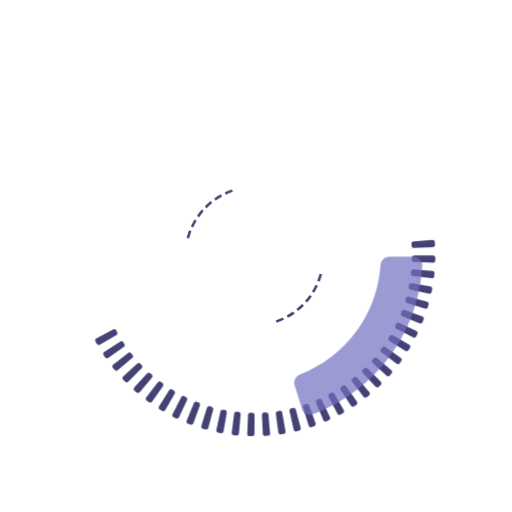
t = 0.00 s
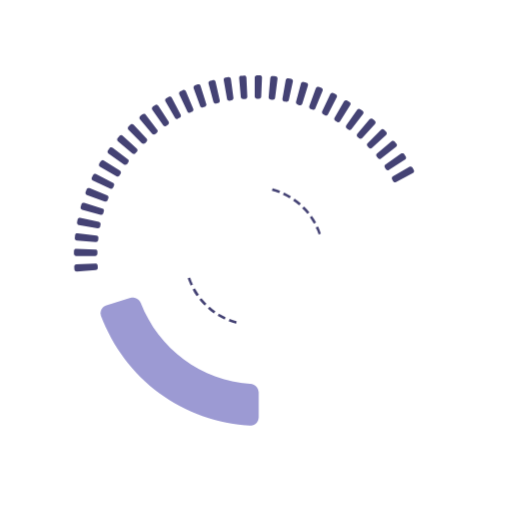
t = 1.50 s
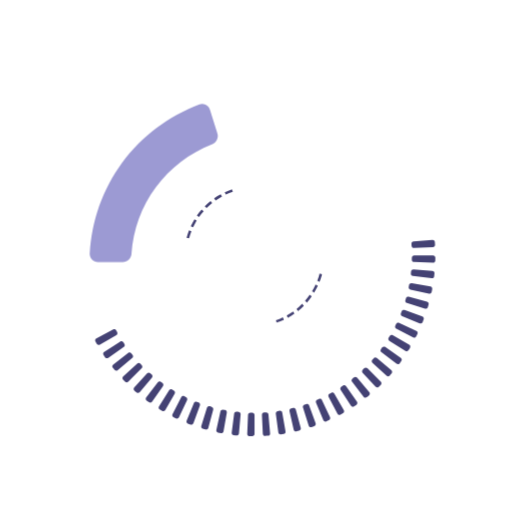
t = 3.00 s
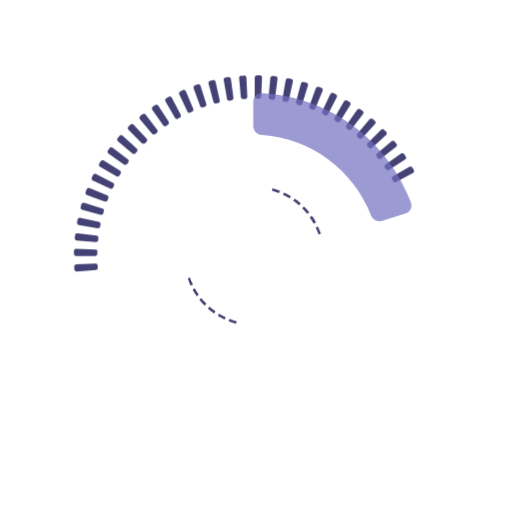
t = 4.50 s

The animated SVG that drew these frames (rendered in a browser with its animation timeline set to each time). Animation: 5 CSS @keyframes rules; one cycle of 6.00 s, repeats indefinitely.

<svg id="ecGYCb2UTkl1" xmlns="http://www.w3.org/2000/svg" xmlns:xlink="http://www.w3.org/1999/xlink" viewBox="0 0 906 906" shape-rendering="geometricPrecision" text-rendering="geometricPrecision"><style><![CDATA[#ecGYCb2UTkl2_tr {animation: ecGYCb2UTkl2_tr__tr 6000ms linear infinite normal forwards}@keyframes ecGYCb2UTkl2_tr__tr { 0% {transform: translate(450.546997px,452.710434px) rotate(0deg)} 100% {transform: translate(450.546997px,452.710434px) rotate(360deg)}} #ecGYCb2UTkl6_tr {animation: ecGYCb2UTkl6_tr__tr 6000ms linear infinite normal forwards}@keyframes ecGYCb2UTkl6_tr__tr { 0% {transform: translate(450.047013px,453.050995px) rotate(0deg)} 100% {transform: translate(450.047013px,453.050995px) rotate(720deg)}} #ecGYCb2UTkl57_tr {animation: ecGYCb2UTkl57_tr__tr 6000ms linear infinite normal forwards}@keyframes ecGYCb2UTkl57_tr__tr { 0% {transform: translate(450.046997px,453.050507px) rotate(0deg)} 100% {transform: translate(450.046997px,453.050507px) rotate(-1080deg)}} #ecGYCb2UTkl109_tr {animation: ecGYCb2UTkl109_tr__tr 6000ms linear infinite normal forwards}@keyframes ecGYCb2UTkl109_tr__tr { 0% {transform: translate(450.547px,452.551px) rotate(0deg)} 100% {transform: translate(450.547px,452.551px) rotate(-720deg)}} #ecGYCb2UTkl238_tr {animation: ecGYCb2UTkl238_tr__tr 6000ms linear infinite normal forwards}@keyframes ecGYCb2UTkl238_tr__tr { 0% {transform: translate(453px,459.003699px) rotate(0deg)} 100% {transform: translate(453px,459.003699px) rotate(360deg)}}]]></style><g id="ecGYCb2UTkl2_tr" transform="translate(450.546997,452.710434) rotate(0)"><g transform="translate(-450.546997,-452.710434)"><circle r="195" transform="translate(450.547 452.803)" fill="none" stroke="#fff" stroke-width="10"/><path d="M381.55,260.393c-2.226-2.124-1.304-5.861,1.659-6.691c47.124-13.193,78.108-13.877,130.365.012c3.035.807,3.967,4.648,1.647,6.766l-16.097,14.697c-.985.9-2.366,1.245-3.664.933-35.197-8.465-56.489-8.648-94.796.024-1.313.297-2.704-.076-3.678-1.006L381.55,260.393Z" fill="#fff"/><path d="M515.544,645.028c2.225,2.124,1.304,5.861-1.659,6.69-47.125,13.194-78.108,13.878-130.365-.011-3.035-.807-3.967-4.649-1.648-6.766l16.097-14.697c.986-.901,2.367-1.245,3.665-.933c35.197,8.464,56.489,8.648,94.796-.024c1.313-.297,2.703.076,3.677,1.006l15.437,14.735Z" fill="#fff"/></g></g><g id="ecGYCb2UTkl6_tr" transform="translate(450.047013,453.050995) rotate(0)"><g transform="translate(-450.047013,-453.050995)"><g transform="translate(.000001 0)"><g mask="url(#ecGYCb2UTkl10)"><path d="M687.645,453.148c0,8.816-.491,17.625-1.471,26.386l-8.662-.968c.943-8.44,1.416-16.925,1.416-25.418h8.717Z" fill="none" stroke="#fff" stroke-width="20"/><mask id="ecGYCb2UTkl10" mask-type="luminance"><path d="M687.645,453.148c0,8.816-.491,17.625-1.471,26.386l-8.662-.968c.943-8.44,1.416-16.925,1.416-25.418h8.717Z" fill="#fff"/></mask></g><g mask="url(#ecGYCb2UTkl14)"><path d="M684.037,411.907c1.531,8.682,2.577,17.442,3.134,26.24l-8.699.55c-.537-8.475-1.545-16.913-3.019-25.276l8.584-1.514Z" fill="none" stroke="#fff" stroke-width="20"/><mask id="ecGYCb2UTkl14" mask-type="luminance"><path d="M684.037,411.907c1.531,8.682,2.577,17.442,3.134,26.24l-8.699.55c-.537-8.475-1.545-16.913-3.019-25.276l8.584-1.514Z" fill="#fff"/></mask></g><g mask="url(#ecGYCb2UTkl18)"><path d="M673.322,371.919c3.015,8.284,5.567,16.729,7.643,25.297l-8.472,2.052c-2-8.253-4.457-16.388-7.362-24.368l8.191-2.981Z" fill="none" stroke="#fff" stroke-width="20"/><mask id="ecGYCb2UTkl18" mask-type="luminance"><path d="M673.322,371.919c3.015,8.284,5.567,16.729,7.643,25.297l-8.472,2.052c-2-8.253-4.457-16.388-7.362-24.368l8.191-2.981Z" fill="#fff"/></mask></g><g mask="url(#ecGYCb2UTkl22)"><path d="M655.827,334.398c4.408,7.635,8.387,15.509,11.919,23.586l-7.986,3.493c-3.403-7.781-7.236-15.366-11.482-22.72l7.549-4.359Z" fill="none" stroke="#fff" stroke-width="20"/><mask id="ecGYCb2UTkl22" mask-type="luminance"><path d="M655.827,334.398c4.408,7.635,8.387,15.509,11.919,23.586l-7.986,3.493c-3.403-7.781-7.236-15.366-11.482-22.72l7.549-4.359Z" fill="#fff"/></mask></g><g mask="url(#ecGYCb2UTkl26)"><path d="M632.08,300.486c5.667,6.754,10.953,13.817,15.834,21.158l-7.258,4.826c-4.702-7.071-9.795-13.875-15.253-20.381l6.677-5.603Z" fill="none" stroke="#fff" stroke-width="20"/><mask id="ecGYCb2UTkl26" mask-type="luminance"><path d="M632.08,300.486c5.667,6.754,10.953,13.817,15.834,21.158l-7.258,4.826c-4.702-7.071-9.795-13.875-15.253-20.381l6.677-5.603Z" fill="#fff"/></mask></g><g mask="url(#ecGYCb2UTkl30)"><path d="M602.807,271.213c6.753,5.666,13.185,11.705,19.267,18.086l-6.31,6.014c-5.859-6.148-12.055-11.964-18.56-17.423l5.603-6.677Z" fill="none" stroke="#fff" stroke-width="20"/><mask id="ecGYCb2UTkl30" mask-type="luminance"><path d="M602.807,271.213c6.753,5.666,13.185,11.705,19.267,18.086l-6.31,6.014c-5.859-6.148-12.055-11.964-18.56-17.423l5.603-6.677Z" fill="#fff"/></mask></g></g><g><g mask="url(#ecGYCb2UTkl35)"><path d="M212.449,452.953c0-8.816.491-17.624,1.47-26.385l8.663.968c-.943,8.44-1.416,16.925-1.416,25.417h-8.717Z" fill="none" stroke="#fff" stroke-width="20"/><mask id="ecGYCb2UTkl35" mask-type="luminance"><path d="M212.449,452.953c0-8.816.491-17.624,1.47-26.385l8.663.968c-.943,8.44-1.416,16.925-1.416,25.417h-8.717Z" fill="#fff"/></mask></g><g mask="url(#ecGYCb2UTkl39)"><path d="M216.057,494.195c-1.531-8.682-2.577-17.442-3.134-26.24l8.699-.551c.537,8.475,1.544,16.914,3.019,25.277l-8.584,1.514Z" fill="none" stroke="#fff" stroke-width="20"/><mask id="ecGYCb2UTkl39" mask-type="luminance"><path d="M216.057,494.195c-1.531-8.682-2.577-17.442-3.134-26.24l8.699-.551c.537,8.475,1.544,16.914,3.019,25.277l-8.584,1.514Z" fill="#fff"/></mask></g><g mask="url(#ecGYCb2UTkl43)"><path d="M226.772,534.183c-3.015-8.284-5.567-16.729-7.643-25.297l8.471-2.053c2,8.253,4.458,16.389,7.363,24.369l-8.191,2.981Z" fill="none" stroke="#fff" stroke-width="20"/><mask id="ecGYCb2UTkl43" mask-type="luminance"><path d="M226.772,534.183c-3.015-8.284-5.567-16.729-7.643-25.297l8.471-2.053c2,8.253,4.458,16.389,7.363,24.369l-8.191,2.981Z" fill="#fff"/></mask></g><g mask="url(#ecGYCb2UTkl47)"><path d="M244.267,571.703c-4.408-7.634-8.387-15.508-11.92-23.585l7.987-3.493c3.402,7.781,7.236,15.366,11.482,22.72l-7.549,4.358Z" fill="none" stroke="#fff" stroke-width="20"/><mask id="ecGYCb2UTkl47" mask-type="luminance"><path d="M244.267,571.703c-4.408-7.634-8.387-15.508-11.92-23.585l7.987-3.493c3.402,7.781,7.236,15.366,11.482,22.72l-7.549,4.358Z" fill="#fff"/></mask></g><g mask="url(#ecGYCb2UTkl51)"><path d="M268.014,605.615c-5.667-6.753-10.953-13.816-15.834-21.157l7.258-4.827c4.702,7.072,9.794,13.876,15.253,20.381l-6.677,5.603Z" fill="none" stroke="#fff" stroke-width="20"/><mask id="ecGYCb2UTkl51" mask-type="luminance"><path d="M268.014,605.615c-5.667-6.753-10.953-13.816-15.834-21.157l7.258-4.827c4.702,7.072,9.794,13.876,15.253,20.381l-6.677,5.603Z" fill="#fff"/></mask></g><g mask="url(#ecGYCb2UTkl55)"><path d="M297.287,634.889c-6.753-5.667-13.185-11.705-19.267-18.087l6.31-6.013c5.858,6.147,12.055,11.964,18.56,17.422l-5.603,6.678Z" fill="none" stroke="#fff" stroke-width="20"/><mask id="ecGYCb2UTkl55" mask-type="luminance"><path d="M297.287,634.889c-6.753-5.667-13.185-11.705-19.267-18.087l6.31-6.013c5.858,6.147,12.055,11.964,18.56,17.422l-5.603,6.678Z" fill="#fff"/></mask></g></g></g></g><g id="ecGYCb2UTkl57_tr" transform="translate(450.046997,453.050507) rotate(0)"><g transform="translate(-450.046997,-453.050506)"><g transform="translate(0 0.000001)"><g mask="url(#ecGYCb2UTkl61)"><path d="M502.388,565.787c-4.179,1.95-8.465,3.664-12.835,5.137l-1.456-4.321c4.21-1.419,8.338-3.071,12.364-4.949l1.927,4.133Z" fill="none" stroke="#444274" stroke-width="20"/><mask id="ecGYCb2UTkl61" mask-type="luminance"><path d="M502.388,565.787c-4.179,1.95-8.465,3.664-12.835,5.137l-1.456-4.321c4.21-1.419,8.338-3.071,12.364-4.949l1.927,4.133Z" fill="#fff"/></mask></g><g mask="url(#ecGYCb2UTkl65)"><path d="M521.145,554.958c-3.778,2.646-7.7,5.079-11.749,7.288l-2.184-4.003c3.9-2.128,7.678-4.472,11.317-7.02l2.616,3.735Z" fill="none" stroke="#444274" stroke-width="20"/><mask id="ecGYCb2UTkl65" mask-type="luminance"><path d="M521.145,554.958c-3.778,2.646-7.7,5.079-11.749,7.288l-2.184-4.003c3.9-2.128,7.678-4.472,11.317-7.02l2.616,3.735Z" fill="#fff"/></mask></g><g mask="url(#ecGYCb2UTkl69)"><path d="M537.738,541.036c-3.262,3.261-6.702,6.338-10.305,9.217l-2.846-3.563c3.471-2.773,6.785-5.737,9.926-8.878l3.225,3.224Z" fill="none" stroke="#444274" stroke-width="20"/><mask id="ecGYCb2UTkl69" mask-type="luminance"><path d="M537.738,541.036c-3.262,3.261-6.702,6.338-10.305,9.217l-2.846-3.563c3.471-2.773,6.785-5.737,9.926-8.878l3.225,3.224Z" fill="#fff"/></mask></g><g mask="url(#ecGYCb2UTkl73)"><path d="M551.657,524.445c-2.646,3.778-5.499,7.406-8.548,10.867l-3.422-3.015c2.937-3.334,5.686-6.828,8.234-10.467l3.736,2.615Z" fill="none" stroke="#444274" stroke-width="20"/><mask id="ecGYCb2UTkl73" mask-type="luminance"><path d="M551.657,524.445c-2.646,3.778-5.499,7.406-8.548,10.867l-3.422-3.015c2.937-3.334,5.686-6.828,8.234-10.467l3.736,2.615Z" fill="#fff"/></mask></g><g mask="url(#ecGYCb2UTkl77)"><path d="M562.486,505.689c-1.949,4.179-4.13,8.248-6.531,12.185l-3.893-2.374c2.313-3.793,4.413-7.712,6.291-11.739l4.133,1.928Z" fill="none" stroke="#444274" stroke-width="20"/><mask id="ecGYCb2UTkl77" mask-type="luminance"><path d="M562.486,505.689c-1.949,4.179-4.13,8.248-6.531,12.185l-3.893-2.374c2.313-3.793,4.413-7.712,6.291-11.739l4.133,1.928Z" fill="#fff"/></mask></g><g mask="url(#ecGYCb2UTkl81)"><path d="M569.896,485.336c-1.194,4.455-2.635,8.84-4.316,13.135l-4.247-1.663c1.62-4.137,3.008-8.361,4.158-12.652l4.405,1.18Z" fill="none" stroke="#444274" stroke-width="20"/><mask id="ecGYCb2UTkl81" mask-type="luminance"><path d="M569.896,485.336c-1.194,4.455-2.635,8.84-4.316,13.135l-4.247-1.663c1.62-4.137,3.008-8.361,4.158-12.652l4.405,1.18Z" fill="#fff"/></mask></g></g><g transform="translate(.000001 0)"><g mask="url(#ecGYCb2UTkl86)"><path d="M397.705,340.314c4.18-1.949,8.465-3.664,12.836-5.137l1.456,4.322c-4.21,1.419-8.338,3.071-12.364,4.948l-1.928-4.133Z" fill="none" stroke="#444274" stroke-width="20"/><mask id="ecGYCb2UTkl86" mask-type="luminance"><path d="M397.705,340.314c4.18-1.949,8.465-3.664,12.836-5.137l1.456,4.322c-4.21,1.419-8.338,3.071-12.364,4.948l-1.928-4.133Z" fill="#fff"/></mask></g><g mask="url(#ecGYCb2UTkl90)"><path d="M378.949,351.143c3.778-2.645,7.7-5.078,11.748-7.287l2.185,4.003c-3.9,2.128-7.678,4.471-11.318,7.02l-2.615-3.736Z" fill="none" stroke="#444274" stroke-width="20"/><mask id="ecGYCb2UTkl90" mask-type="luminance"><path d="M378.949,351.143c3.778-2.645,7.7-5.078,11.748-7.287l2.185,4.003c-3.9,2.128-7.678,4.471-11.318,7.02l-2.615-3.736Z" fill="#fff"/></mask></g><g mask="url(#ecGYCb2UTkl94)"><path d="M362.356,365.065c3.261-3.261,6.702-6.338,10.305-9.217l2.846,3.563c-3.471,2.773-6.785,5.737-9.926,8.879l-3.225-3.225Z" fill="none" stroke="#444274" stroke-width="20"/><mask id="ecGYCb2UTkl94" mask-type="luminance"><path d="M362.356,365.065c3.261-3.261,6.702-6.338,10.305-9.217l2.846,3.563c-3.471,2.773-6.785,5.737-9.926,8.879l-3.225-3.225Z" fill="#fff"/></mask></g><g mask="url(#ecGYCb2UTkl98)"><path d="M348.437,381.656c2.645-3.778,5.499-7.405,8.548-10.866l3.421,3.014c-2.936,3.334-5.685,6.829-8.234,10.468l-3.735-2.616Z" fill="none" stroke="#444274" stroke-width="20"/><mask id="ecGYCb2UTkl98" mask-type="luminance"><path d="M348.437,381.656c2.645-3.778,5.499-7.405,8.548-10.866l3.421,3.014c-2.936,3.334-5.685,6.829-8.234,10.468l-3.735-2.616Z" fill="#fff"/></mask></g><g mask="url(#ecGYCb2UTkl102)"><path d="M337.608,400.413c1.949-4.18,4.129-8.248,6.531-12.185l3.893,2.374c-2.313,3.793-4.414,7.712-6.291,11.738l-4.133-1.927Z" fill="none" stroke="#444274" stroke-width="20"/><mask id="ecGYCb2UTkl102" mask-type="luminance"><path d="M337.608,400.413c1.949-4.18,4.129-8.248,6.531-12.185l3.893,2.374c-2.313,3.793-4.414,7.712-6.291,11.738l-4.133-1.927Z" fill="#fff"/></mask></g><g mask="url(#ecGYCb2UTkl106)"><path d="M330.198,420.765c1.194-4.455,2.635-8.839,4.316-13.134l4.246,1.662c-1.619,4.137-3.007,8.361-4.157,12.653l-4.405-1.181Z" fill="none" stroke="#444274" stroke-width="20"/><mask id="ecGYCb2UTkl106" mask-type="luminance"><path d="M330.198,420.765c1.194-4.455,2.635-8.839,4.316-13.134l4.246,1.662c-1.619,4.137-3.007,8.361-4.157,12.653l-4.405-1.181Z" fill="#fff"/></mask></g></g></g></g><circle r="268" transform="translate(450.547 452.551)" fill="none" stroke="#fff" stroke-width="4"/><g id="ecGYCb2UTkl109_tr" transform="translate(450.547,452.551) rotate(0)"><g transform="translate(-452.725579,-453.130727)"><g mask="url(#ecGYCb2UTkl112)"><path d="M768.551,452.55c2.209,0,4.002,1.791,3.975,4-.021,1.69-.056,3.38-.104,5.069-.062,2.209-1.927,3.925-4.135,3.835l-33.553-1.372c-2.207-.09-3.921-1.952-3.862-4.161.03-1.123.052-2.247.069-3.371.031-2.209,1.819-4,4.028-4h33.582Z" fill="none" stroke="#444274" stroke-width="40"/><mask id="ecGYCb2UTkl112" mask-type="luminance"><path d="M768.551,452.55c2.209,0,4.002,1.791,3.975,4-.021,1.69-.056,3.38-.104,5.069-.062,2.209-1.927,3.925-4.135,3.835l-33.553-1.372c-2.207-.09-3.921-1.952-3.862-4.161.03-1.123.052-2.247.069-3.371.031-2.209,1.819-4,4.028-4h33.582Z" fill="#fff"/></mask></g><g mask="url(#ecGYCb2UTkl116)"><path d="M767.349,425.009c2.2-.193,4.143,1.435,4.308,3.638.126,1.686.239,3.372.339,5.059.13,2.205-1.579,4.078-3.785,4.18l-33.546,1.558c-2.206.103-4.075-1.603-4.21-3.808-.068-1.122-.143-2.243-.225-3.364-.161-2.204,1.464-4.144,3.665-4.336l33.454-2.927Z" fill="none" stroke="#444274" stroke-width="40"/><mask id="ecGYCb2UTkl116" mask-type="luminance"><path d="M767.349,425.009c2.2-.193,4.143,1.435,4.308,3.638.126,1.686.239,3.372.339,5.059.13,2.205-1.579,4.078-3.785,4.18l-33.546,1.558c-2.206.103-4.075-1.603-4.21-3.808-.068-1.122-.143-2.243-.225-3.364-.161-2.204,1.464-4.144,3.665-4.336l33.454-2.927Z" transform="translate(0 0.000001)" fill="#fff"/></mask></g><g mask="url(#ecGYCb2UTkl120)"><path d="M763.751,507.422c2.175.384,3.631,2.459,3.22,4.629-.314,1.661-.642,3.319-.982,4.975-.446,2.163-2.58,3.53-4.738,3.057l-32.806-7.176c-2.158-.473-3.522-2.604-3.081-4.769.225-1.101.442-2.204.653-3.308.415-2.17,2.487-3.623,4.663-3.239l33.071,5.831Z" fill="none" stroke="#444274" stroke-width="40"/><mask id="ecGYCb2UTkl120" mask-type="luminance"><path d="M763.751,507.422c2.175.384,3.631,2.459,3.22,4.629-.314,1.661-.642,3.319-.982,4.975-.446,2.163-2.58,3.53-4.738,3.057l-32.806-7.176c-2.158-.473-3.522-2.604-3.081-4.769.225-1.101.442-2.204.653-3.308.415-2.17,2.487-3.623,4.663-3.239l33.071,5.831Z" transform="translate(.000001 0.000001)" fill="#fff"/></mask></g><g mask="url(#ecGYCb2UTkl124)"><path d="M767.346,480.091c2.201.192,3.832,2.133,3.611,4.331-.168,1.682-.349,3.362-.544,5.041-.255,2.194-2.263,3.741-4.454,3.459l-33.306-4.29c-2.191-.283-3.736-2.287-3.485-4.482.128-1.117.249-2.234.363-3.352.224-2.198,2.161-3.827,4.362-3.634l33.453,2.927Z" fill="none" stroke="#444274" stroke-width="40"/><mask id="ecGYCb2UTkl124" mask-type="luminance"><path d="M767.346,480.091c2.201.192,3.832,2.133,3.611,4.331-.168,1.682-.349,3.362-.544,5.041-.255,2.194-2.263,3.741-4.454,3.459l-33.306-4.29c-2.191-.283-3.736-2.287-3.485-4.482.128-1.117.249-2.234.363-3.352.224-2.198,2.161-3.827,4.362-3.634l33.453,2.927Z" transform="translate(.000001 0)" fill="#fff"/></mask></g><g mask="url(#ecGYCb2UTkl128)"><path d="M749.495,560.628c2.076.756,3.149,3.052,2.367,5.119-.598,1.58-1.208,3.156-1.831,4.728-.814,2.053-3.154,3.028-5.197,2.188l-31.061-12.764c-2.043-.84-3.016-3.176-2.206-5.231.413-1.046.818-2.094,1.218-3.144.785-2.065,3.078-3.137,5.154-2.381l31.556,11.485Z" fill="none" stroke="#444274" stroke-width="40"/><mask id="ecGYCb2UTkl128" mask-type="luminance"><path d="M749.495,560.628c2.076.756,3.149,3.052,2.367,5.119-.598,1.58-1.208,3.156-1.831,4.728-.814,2.053-3.154,3.028-5.197,2.188l-31.061-12.764c-2.043-.84-3.016-3.176-2.206-5.231.413-1.046.818-2.094,1.218-3.144.785-2.065,3.078-3.137,5.154-2.381l31.556,11.485Z" fill="#fff"/></mask></g><g mask="url(#ecGYCb2UTkl132)"><path d="M757.78,534.337c2.134.571,3.403,2.765,2.804,4.892-.457,1.627-.928,3.25-1.412,4.87-.632,2.116-2.877,3.291-4.986,2.633l-32.055-10.009c-2.109-.658-3.282-2.901-2.654-5.019.32-1.077.633-2.157.939-3.238.603-2.126,2.793-3.393,4.927-2.821l32.437,8.692Z" fill="none" stroke="#444274" stroke-width="40"/><mask id="ecGYCb2UTkl132" mask-type="luminance"><path d="M757.78,534.337c2.134.571,3.403,2.765,2.804,4.892-.457,1.627-.928,3.25-1.412,4.87-.632,2.116-2.877,3.291-4.986,2.633l-32.055-10.009c-2.109-.658-3.282-2.901-2.654-5.019.32-1.077.633-2.157.939-3.238.603-2.126,2.793-3.393,4.927-2.821l32.437,8.692Z" transform="translate(.000001 0.000001)" fill="#fff"/></mask></g><g mask="url(#ecGYCb2UTkl136)"><path d="M726.214,610.549c1.913,1.104,2.571,3.552,1.443,5.451-.864,1.453-1.738,2.899-2.625,4.338-1.158,1.881-3.631,2.435-5.498,1.253l-28.372-17.964c-1.867-1.182-2.419-3.651-1.264-5.534.587-.959,1.169-1.92,1.745-2.886c1.132-1.897,3.575-2.554,5.489-1.449l29.082,16.791Z" fill="none" stroke="#444274" stroke-width="40"/><mask id="ecGYCb2UTkl136" mask-type="luminance"><path d="M726.214,610.549c1.913,1.104,2.571,3.552,1.443,5.451-.864,1.453-1.738,2.899-2.625,4.338-1.158,1.881-3.631,2.435-5.498,1.253l-28.372-17.964c-1.867-1.182-2.419-3.651-1.264-5.534.587-.959,1.169-1.92,1.745-2.886c1.132-1.897,3.575-2.554,5.489-1.449l29.082,16.791Z" transform="translate(.000001 0.000001)" fill="#fff"/></mask></g><g mask="url(#ecGYCb2UTkl140)"><path d="M738.943,586.096c2.003.934,2.871,3.315,1.913,5.305-.734,1.523-1.479,3.04-2.237,4.551-.99,1.975-3.405,2.742-5.368,1.727l-29.83-15.423c-1.962-1.014-2.728-3.426-1.741-5.403.501-1.006.997-2.015,1.487-3.026.962-1.989,3.339-2.857,5.341-1.923l30.435,14.192Z" fill="none" stroke="#444274" stroke-width="40"/><mask id="ecGYCb2UTkl140" mask-type="luminance"><path d="M738.943,586.096c2.003.934,2.871,3.315,1.913,5.305-.734,1.523-1.479,3.04-2.237,4.551-.99,1.975-3.405,2.742-5.368,1.727l-29.83-15.423c-1.962-1.014-2.728-3.426-1.741-5.403.501-1.006.997-2.015,1.487-3.026.962-1.989,3.339-2.857,5.341-1.923l30.435,14.192Z" transform="translate(0 0.000001)" fill="#fff"/></mask></g><g mask="url(#ecGYCb2UTkl144)"><path d="M694.618,655.675c1.692,1.42,1.915,3.945.474,5.619-1.103,1.281-2.215,2.554-3.338,3.817-1.467,1.651-3.999,1.767-5.632.279L661.3,642.772c-1.633-1.488-1.748-4.016-.284-5.67.745-.841,1.485-1.688,2.22-2.538c1.444-1.672,3.965-1.895,5.657-.475l25.725,21.586Z" fill="none" stroke="#444274" stroke-width="40"/><mask id="ecGYCb2UTkl144" mask-type="luminance"><path d="M694.618,655.675c1.692,1.42,1.915,3.945.474,5.619-1.103,1.281-2.215,2.554-3.338,3.817-1.467,1.651-3.999,1.767-5.632.279L661.3,642.772c-1.633-1.488-1.748-4.016-.284-5.67.745-.841,1.485-1.688,2.22-2.538c1.444-1.672,3.965-1.895,5.657-.475l25.725,21.586Z" transform="translate(.000001 0)" fill="#fff"/></mask></g><g mask="url(#ecGYCb2UTkl148)"><path d="M711.401,633.799c1.81,1.267,2.252,3.763.962,5.556-.987,1.372-1.984,2.737-2.992,4.093-1.318,1.773-3.83,2.109-5.587.769l-26.699-20.368c-1.756-1.34-2.091-3.849-.777-5.624.669-.903,1.333-1.811,1.99-2.722c1.293-1.791,3.785-2.233,5.595-.966l27.508,19.262Z" fill="none" stroke="#444274" stroke-width="40"/><mask id="ecGYCb2UTkl148" mask-type="luminance"><path d="M711.401,633.799c1.81,1.267,2.252,3.763.962,5.556-.987,1.372-1.984,2.737-2.992,4.093-1.318,1.773-3.83,2.109-5.587.769l-26.699-20.368c-1.756-1.34-2.091-3.849-.777-5.624.669-.903,1.333-1.811,1.99-2.722c1.293-1.791,3.785-2.233,5.595-.966l27.508,19.262Z" transform="translate(0 0.000001)" fill="#fff"/></mask></g><g mask="url(#ecGYCb2UTkl152)"><path d="M655.675,694.619c1.42,1.692,1.201,4.217-.509,5.616-1.308,1.07-2.625,2.13-3.95,3.179-1.732,1.371-4.245,1.046-5.595-.703l-20.517-26.585c-1.35-1.749-1.025-4.259.705-5.633.88-.7,1.755-1.404,2.626-2.114c1.713-1.396,4.234-1.178,5.654.515l21.586,25.725Z" fill="none" stroke="#444274" stroke-width="40"/><mask id="ecGYCb2UTkl152" mask-type="luminance"><path d="M655.675,694.619c1.42,1.692,1.201,4.217-.509,5.616-1.308,1.07-2.625,2.13-3.95,3.179-1.732,1.371-4.245,1.046-5.595-.703l-20.517-26.585c-1.35-1.749-1.025-4.259.705-5.633.88-.7,1.755-1.404,2.626-2.114c1.713-1.396,4.234-1.178,5.654.515l21.586,25.725Z" fill="#fff"/></mask></g><g mask="url(#ecGYCb2UTkl156)"><path d="M675.997,675.996c1.562,1.562,1.563,4.096-.018,5.639-1.21,1.18-2.429,2.35-3.658,3.511-1.605,1.517-4.138,1.412-5.635-.213L643.93,660.238c-1.497-1.625-1.392-4.153.211-5.673.816-.774,1.627-1.552,2.433-2.335c1.584-1.54,4.115-1.542,5.677.02l23.746,23.746Z" fill="none" stroke="#444274" stroke-width="40"/><mask id="ecGYCb2UTkl156" mask-type="luminance"><path d="M675.997,675.996c1.562,1.562,1.563,4.096-.018,5.639-1.21,1.18-2.429,2.35-3.658,3.511-1.605,1.517-4.138,1.412-5.635-.213L643.93,660.238c-1.497-1.625-1.392-4.153.211-5.673.816-.774,1.627-1.552,2.433-2.335c1.584-1.54,4.115-1.542,5.677.02l23.746,23.746Z" transform="translate(.000001 0)" fill="#fff"/></mask></g><g mask="url(#ecGYCb2UTkl160)"><path d="M610.552,726.212c1.104,1.913.45,4.362-1.477,5.442-1.474.827-2.955,1.642-4.442,2.445-1.943,1.05-4.362.293-5.388-1.664l-15.589-29.744c-1.025-1.956-.269-4.371,1.673-5.425.988-.536,1.972-1.078,2.953-1.626c1.929-1.077,4.374-.424,5.479,1.489l16.791,29.083Z" fill="none" stroke="#444274" stroke-width="40"/><mask id="ecGYCb2UTkl160" mask-type="luminance"><path d="M610.552,726.212c1.104,1.913.45,4.362-1.477,5.442-1.474.827-2.955,1.642-4.442,2.445-1.943,1.05-4.362.293-5.388-1.664l-15.589-29.744c-1.025-1.956-.269-4.371,1.673-5.425.988-.536,1.972-1.078,2.953-1.626c1.929-1.077,4.374-.424,5.479,1.489l16.791,29.083Z" transform="translate(.000001 0.000001)" fill="#fff"/></mask></g><g mask="url(#ecGYCb2UTkl164)"><path d="M633.803,711.401c1.267,1.809.828,4.306-.997,5.55-1.396.952-2.8,1.893-4.212,2.823-1.844,1.215-4.32.672-5.512-1.188L604.96,690.314c-1.193-1.86-.65-4.332,1.193-5.55.937-.62,1.871-1.246,2.801-1.878c1.828-1.241,4.32-.803,5.587,1.006l19.262,27.509Z" fill="none" stroke="#444274" stroke-width="40"/><mask id="ecGYCb2UTkl164" mask-type="luminance"><path d="M633.803,711.401c1.267,1.809.828,4.306-.997,5.55-1.396.952-2.8,1.893-4.212,2.823-1.844,1.215-4.32.672-5.512-1.188L604.96,690.314c-1.193-1.86-.65-4.332,1.193-5.55.937-.62,1.871-1.246,2.801-1.878c1.828-1.241,4.32-.803,5.587,1.006l19.262,27.509Z" transform="translate(0 0.000001)" fill="#fff"/></mask></g><g mask="url(#ecGYCb2UTkl168)"><path d="M560.632,749.492c.755,2.076-.314,4.374-2.399,5.103-1.596.558-3.195,1.104-4.799,1.637-2.097.696-4.347-.47-5.017-2.575l-10.188-31.998c-.67-2.105.494-4.352,2.589-5.053c1.066-.356,2.13-.719,3.192-1.088c2.086-.726,4.381.342,5.136,2.418l11.486,31.556Z" fill="none" stroke="#444274" stroke-width="40"/><mask id="ecGYCb2UTkl168" mask-type="luminance"><path d="M560.632,749.492c.755,2.076-.314,4.374-2.399,5.103-1.596.558-3.195,1.104-4.799,1.637-2.097.696-4.347-.47-5.017-2.575l-10.188-31.998c-.67-2.105.494-4.352,2.589-5.053c1.066-.356,2.13-.719,3.192-1.088c2.086-.726,4.381.342,5.136,2.418l11.486,31.556Z" transform="translate(.000001 0)" fill="#fff"/></mask></g><g mask="url(#ecGYCb2UTkl172)"><path d="M586.103,738.94c.933,2.002.068,4.385-1.946,5.293-1.54.695-3.086,1.378-4.638,2.049-2.027.876-4.371-.089-5.222-2.127l-12.938-30.99c-.851-2.038.113-4.378,2.139-5.258c1.031-.448,2.059-.902,3.085-1.363c2.015-.905,4.394-.041,5.328,1.961l14.192,30.435Z" fill="none" stroke="#444274" stroke-width="40"/><mask id="ecGYCb2UTkl172" mask-type="luminance"><path d="M586.103,738.94c.933,2.002.068,4.385-1.946,5.293-1.54.695-3.086,1.378-4.638,2.049-2.027.876-4.371-.089-5.222-2.127l-12.938-30.99c-.851-2.038.113-4.378,2.139-5.258c1.031-.448,2.059-.902,3.085-1.363c2.015-.905,4.394-.041,5.328,1.961l14.192,30.435Z" transform="translate(0 0.000001)" fill="#fff"/></mask></g><g mask="url(#ecGYCb2UTkl176)"><path d="M507.423,763.75c.383,2.176-1.069,4.253-3.249,4.609-1.668.273-3.338.533-5.01.779-2.186.322-4.2-1.217-4.494-3.407l-4.476-33.281c-.295-2.19,1.242-4.2,3.427-4.526c1.112-.166,2.222-.339,3.332-.518c2.181-.352,4.255,1.097,4.639,3.273l5.831,33.071Z" fill="none" stroke="#444274" stroke-width="40"/><mask id="ecGYCb2UTkl176" mask-type="luminance"><path d="M507.423,763.75c.383,2.176-1.069,4.253-3.249,4.609-1.668.273-3.338.533-5.01.779-2.186.322-4.2-1.217-4.494-3.407l-4.476-33.281c-.295-2.19,1.242-4.2,3.427-4.526c1.112-.166,2.222-.339,3.332-.518c2.181-.352,4.255,1.097,4.639,3.273l5.831,33.071Z" fill="#fff"/></mask></g><g mask="url(#ecGYCb2UTkl180)"><path d="M534.337,757.783c.572,2.134-.694,4.33-2.835,4.875-1.638.417-3.279.821-4.923,1.212-2.149.511-4.29-.846-4.774-3.002l-7.36-32.765c-.484-2.155.872-4.292,3.02-4.807c1.093-.262,2.184-.531,3.274-.806c2.142-.541,4.335.722,4.906,2.856l8.692,32.437Z" fill="none" stroke="#444274" stroke-width="40"/><mask id="ecGYCb2UTkl180" mask-type="luminance"><path d="M534.337,757.783c.572,2.134-.694,4.33-2.835,4.875-1.638.417-3.279.821-4.923,1.212-2.149.511-4.29-.846-4.774-3.002l-7.36-32.765c-.484-2.155.872-4.292,3.02-4.807c1.093-.262,2.184-.531,3.274-.806c2.142-.541,4.335.722,4.906,2.856l8.692,32.437Z" transform="translate(.000001 0)" fill="#fff"/></mask></g><g mask="url(#ecGYCb2UTkl184)"><path d="M452.551,768.548c0,2.21-1.791,4.003-4,3.975-1.69-.021-3.38-.055-5.069-.103-2.209-.063-3.925-1.928-3.835-4.135l1.372-33.554c.09-2.207,1.952-3.92,4.161-3.862c1.123.03,2.247.053,3.371.069c2.209.032,4,1.82,4,4.029v33.581Z" fill="none" stroke="#444274" stroke-width="40"/><mask id="ecGYCb2UTkl184" mask-type="luminance"><path d="M452.551,768.548c0,2.21-1.791,4.003-4,3.975-1.69-.021-3.38-.055-5.069-.103-2.209-.063-3.925-1.928-3.835-4.135l1.372-33.554c.09-2.207,1.952-3.92,4.161-3.862c1.123.03,2.247.053,3.371.069c2.209.032,4,1.82,4,4.029v33.581Z" transform="translate(0 0.000001)" fill="#fff"/></mask></g><g mask="url(#ecGYCb2UTkl188)"><path d="M480.094,767.347c.193,2.201-1.435,4.144-3.638,4.309-1.686.126-3.372.239-5.059.338-2.205.13-4.078-1.578-4.18-3.785l-1.558-33.545c-.103-2.207,1.603-4.076,3.808-4.21c1.122-.068,2.243-.143,3.364-.225c2.204-.161,4.144,1.464,4.336,3.664l2.927,33.454Z" fill="none" stroke="#444274" stroke-width="40"/><mask id="ecGYCb2UTkl188" mask-type="luminance"><path d="M480.094,767.347c.193,2.201-1.435,4.144-3.638,4.309-1.686.126-3.372.239-5.059.338-2.205.13-4.078-1.578-4.18-3.785l-1.558-33.545c-.103-2.207,1.603-4.076,3.808-4.21c1.122-.068,2.243-.143,3.364-.225c2.204-.161,4.144,1.464,4.336,3.664l2.927,33.454Z" fill="#fff"/></mask></g><g mask="url(#ecGYCb2UTkl192)"><path d="M397.679,763.753c-.384,2.175-2.459,3.631-4.629,3.22-1.661-.314-3.319-.642-4.974-.982-2.164-.446-3.531-2.58-3.058-4.738l7.176-32.806c.473-2.158,2.604-3.522,4.769-3.081c1.101.225,2.204.442,3.308.653c2.17.415,3.623,2.487,3.239,4.663l-5.831,33.071Z" fill="none" stroke="#444274" stroke-width="40"/><mask id="ecGYCb2UTkl192" mask-type="luminance"><path d="M397.679,763.753c-.384,2.175-2.459,3.631-4.629,3.22-1.661-.314-3.319-.642-4.974-.982-2.164-.446-3.531-2.58-3.058-4.738l7.176-32.806c.473-2.158,2.604-3.522,4.769-3.081c1.101.225,2.204.442,3.308.653c2.17.415,3.623,2.487,3.239,4.663l-5.831,33.071Z" transform="translate(.000001 0)" fill="#fff"/></mask></g><g mask="url(#ecGYCb2UTkl196)"><path d="M425.001,767.348c-.192,2.2-2.132,3.831-4.331,3.611-1.681-.168-3.362-.35-5.04-.545-2.195-.255-3.742-2.262-3.46-4.453l4.291-33.307c.282-2.191,2.287-3.735,4.481-3.484c1.117.127,2.235.248,3.353.362c2.198.224,3.826,2.161,3.633,4.362l-2.927,33.454Z" fill="none" stroke="#444274" stroke-width="40"/><mask id="ecGYCb2UTkl196" mask-type="luminance"><path d="M425.001,767.348c-.192,2.2-2.132,3.831-4.331,3.611-1.681-.168-3.362-.35-5.04-.545-2.195-.255-3.742-2.262-3.46-4.453l4.291-33.307c.282-2.191,2.287-3.735,4.481-3.484c1.117.127,2.235.248,3.353.362c2.198.224,3.826,2.161,3.633,4.362l-2.927,33.454Z" transform="translate(0 0.000001)" fill="#fff"/></mask></g><g mask="url(#ecGYCb2UTkl200)"><path d="M344.473,749.493c-.756,2.076-3.052,3.149-5.118,2.367-1.581-.598-3.157-1.208-4.728-1.831-2.054-.814-3.029-3.153-2.189-5.197l12.764-31.061c.84-2.043,3.176-3.016,5.231-2.206c1.046.413,2.094.818,3.145,1.218c2.064.785,3.136,3.078,2.38,5.154l-11.485,31.556Z" fill="none" stroke="#444274" stroke-width="40"/><mask id="ecGYCb2UTkl200" mask-type="luminance"><path d="M344.473,749.493c-.756,2.076-3.052,3.149-5.118,2.367-1.581-.598-3.157-1.208-4.728-1.831-2.054-.814-3.029-3.153-2.189-5.197l12.764-31.061c.84-2.043,3.176-3.016,5.231-2.206c1.046.413,2.094.818,3.145,1.218c2.064.785,3.136,3.078,2.38,5.154l-11.485,31.556Z" transform="translate(0 0.000001)" fill="#fff"/></mask></g><g mask="url(#ecGYCb2UTkl204)"><path d="M370.764,757.781c-.572,2.134-2.766,3.403-4.893,2.804-1.627-.457-3.25-.928-4.869-1.411-2.117-.633-3.292-2.878-2.634-4.987l10.009-32.055c.658-2.109,2.901-3.282,5.019-2.654c1.077.32,2.157.633,3.238.939c2.126.603,3.393,2.793,2.821,4.927l-8.691,32.437Z" fill="none" stroke="#444274" stroke-width="40"/><mask id="ecGYCb2UTkl204" mask-type="luminance"><path d="M370.764,757.781c-.572,2.134-2.766,3.403-4.893,2.804-1.627-.457-3.25-.928-4.869-1.411-2.117-.633-3.292-2.878-2.634-4.987l10.009-32.055c.658-2.109,2.901-3.282,5.019-2.654c1.077.32,2.157.633,3.238.939c2.126.603,3.393,2.793,2.821,4.927l-8.691,32.437Z" transform="translate(.000001 0)" fill="#fff"/></mask></g><g mask="url(#ecGYCb2UTkl208)"><path d="M294.548,726.218c-1.105,1.913-3.553,2.571-5.452,1.442-1.453-.863-2.899-1.738-4.338-2.624-1.881-1.158-2.435-3.631-1.253-5.498l17.964-28.372c1.182-1.867,3.651-2.419,5.535-1.265.958.588,1.92,1.17,2.885,1.746c1.897,1.132,2.554,3.575,1.449,5.489l-16.79,29.082Z" fill="none" stroke="#444274" stroke-width="40"/><mask id="ecGYCb2UTkl208" mask-type="luminance"><path d="M294.548,726.218c-1.105,1.913-3.553,2.571-5.452,1.442-1.453-.863-2.899-1.738-4.338-2.624-1.881-1.158-2.435-3.631-1.253-5.498l17.964-28.372c1.182-1.867,3.651-2.419,5.535-1.265.958.588,1.92,1.17,2.885,1.746c1.897,1.132,2.554,3.575,1.449,5.489l-16.79,29.082Z" fill="#fff"/></mask></g><g mask="url(#ecGYCb2UTkl212)"><path d="M319.005,738.943c-.934,2.002-3.315,2.871-5.305,1.912-1.523-.733-3.04-1.479-4.551-2.236-1.974-.99-2.742-3.406-1.727-5.368l15.423-29.83c1.015-1.963,3.427-2.728,5.403-1.742c1.006.502,2.015.998,3.027,1.487c1.988.962,2.856,3.34,1.922,5.342l-14.192,30.435Z" fill="none" stroke="#444274" stroke-width="40"/><mask id="ecGYCb2UTkl212" mask-type="luminance"><path d="M319.005,738.943c-.934,2.002-3.315,2.871-5.305,1.912-1.523-.733-3.04-1.479-4.551-2.236-1.974-.99-2.742-3.406-1.727-5.368l15.423-29.83c1.015-1.963,3.427-2.728,5.403-1.742c1.006.502,2.015.998,3.027,1.487c1.988.962,2.856,3.34,1.922,5.342l-14.192,30.435Z" transform="translate(.000001 0.000001)" fill="#fff"/></mask></g><g mask="url(#ecGYCb2UTkl216)"><path d="M249.432,694.619c-1.42,1.692-3.945,1.915-5.619.474-1.281-1.103-2.554-2.215-3.817-3.338-1.651-1.467-1.767-3.999-.279-5.632l22.618-24.822c1.488-1.633,4.016-1.748,5.67-.284.841.745,1.687,1.485,2.538,2.22c1.672,1.444,1.894,3.964.474,5.657l-21.585,25.725Z" fill="none" stroke="#444274" stroke-width="40"/><mask id="ecGYCb2UTkl216" mask-type="luminance"><path d="M249.432,694.619c-1.42,1.692-3.945,1.915-5.619.474-1.281-1.103-2.554-2.215-3.817-3.338-1.651-1.467-1.767-3.999-.279-5.632l22.618-24.822c1.488-1.633,4.016-1.748,5.67-.284.841.745,1.687,1.485,2.538,2.22c1.672,1.444,1.894,3.964.474,5.657l-21.585,25.725Z" transform="translate(.000001 0)" fill="#fff"/></mask></g><g mask="url(#ecGYCb2UTkl220)"><path d="M271.299,711.404c-1.267,1.81-3.763,2.252-5.556.962-1.373-.987-2.737-1.984-4.093-2.992-1.773-1.318-2.109-3.83-.769-5.587l20.368-26.699c1.34-1.756,3.848-2.091,5.624-.777.903.669,1.811,1.333,2.722,1.99c1.791,1.293,2.233,3.785.966,5.595l-19.262,27.508Z" fill="none" stroke="#444274" stroke-width="40"/><mask id="ecGYCb2UTkl220" mask-type="luminance"><path d="M271.299,711.404c-1.267,1.81-3.763,2.252-5.556.962-1.373-.987-2.737-1.984-4.093-2.992-1.773-1.318-2.109-3.83-.769-5.587l20.368-26.699c1.34-1.756,3.848-2.091,5.624-.777.903.669,1.811,1.333,2.722,1.99c1.791,1.293,2.233,3.785.966,5.595l-19.262,27.508Z" fill="#fff"/></mask></g><g mask="url(#ecGYCb2UTkl224)"><path d="M210.482,655.669c-1.692,1.42-4.217,1.201-5.616-.509-1.07-1.308-2.129-2.624-3.179-3.949-1.371-1.732-1.046-4.246.703-5.595l26.585-20.518c1.749-1.349,4.259-1.024,5.633.705.7.88,1.404,1.756,2.114,2.627c1.396,1.713,1.178,4.234-.515,5.654l-25.725,21.585Z" fill="none" stroke="#444274" stroke-width="40"/><mask id="ecGYCb2UTkl224" mask-type="luminance"><path d="M210.482,655.669c-1.692,1.42-4.217,1.201-5.616-.509-1.07-1.308-2.129-2.624-3.179-3.949-1.371-1.732-1.046-4.246.703-5.595l26.585-20.518c1.749-1.349,4.259-1.024,5.633.705.7.88,1.404,1.756,2.114,2.627c1.396,1.713,1.178,4.234-.515,5.654l-25.725,21.585Z" fill="#fff"/></mask></g><g mask="url(#ecGYCb2UTkl228)"><path d="M229.103,675.994c-1.562,1.562-4.096,1.564-5.639-.018-1.18-1.209-2.35-2.429-3.511-3.657-1.517-1.606-1.412-4.138.213-5.635l24.695-22.756c1.625-1.497,4.153-1.392,5.673.211.774.815,1.552,1.626,2.336,2.432c1.539,1.585,1.541,4.115-.021,5.677l-23.746,23.746Z" fill="none" stroke="#444274" stroke-width="40"/><mask id="ecGYCb2UTkl228" mask-type="luminance"><path d="M229.103,675.994c-1.562,1.562-4.096,1.564-5.639-.018-1.18-1.209-2.35-2.429-3.511-3.657-1.517-1.606-1.412-4.138.213-5.635l24.695-22.756c1.625-1.497,4.153-1.392,5.673.211.774.815,1.552,1.626,2.336,2.432c1.539,1.585,1.541,4.115-.021,5.677l-23.746,23.746Z" transform="translate(.000001 0)" fill="#fff"/></mask></g><g mask="url(#ecGYCb2UTkl232)"><path d="M178.891,610.55c-1.913,1.105-4.361.45-5.442-1.476-.827-1.475-1.642-2.955-2.445-4.442-1.05-1.944-.293-4.363,1.664-5.388l29.744-15.589c1.956-1.026,4.371-.27,5.425,1.672.536.988,1.078,1.973,1.626,2.954c1.077,1.929.424,4.374-1.489,5.478L178.891,610.55Z" fill="none" stroke="#444274" stroke-width="40"/><mask id="ecGYCb2UTkl232" mask-type="luminance"><path d="M178.891,610.55c-1.913,1.105-4.361.45-5.442-1.476-.827-1.475-1.642-2.955-2.445-4.442-1.05-1.944-.293-4.363,1.664-5.388l29.744-15.589c1.956-1.026,4.371-.27,5.425,1.672.536.988,1.078,1.973,1.626,2.954c1.077,1.929.424,4.374-1.489,5.478L178.891,610.55Z" transform="translate(.000001 0)" fill="#fff"/></mask></g><g mask="url(#ecGYCb2UTkl236)"><path d="M193.705,633.796c-1.809,1.267-4.306.829-5.55-.996-.952-1.397-1.893-2.801-2.823-4.212-1.215-1.845-.672-4.32,1.188-5.513l28.272-18.122c1.86-1.192,4.332-.649,5.55,1.194.62.937,1.246,1.871,1.878,2.801c1.24,1.827.803,4.32-1.006,5.587l-27.509,19.261Z" fill="none" stroke="#444274" stroke-width="40"/><mask id="ecGYCb2UTkl236" mask-type="luminance"><path d="M193.705,633.796c-1.809,1.267-4.306.829-5.55-.996-.952-1.397-1.893-2.801-2.823-4.212-1.215-1.845-.672-4.32,1.188-5.513l28.272-18.122c1.86-1.192,4.332-.649,5.55,1.194.62.937,1.246,1.871,1.878,2.801c1.24,1.827.803,4.32-1.006,5.587l-27.509,19.261Z" fill="#fff"/></mask></g></g></g><g id="ecGYCb2UTkl238_tr" transform="translate(453,459.003699) rotate(0)"><g transform="translate(-452.999995,-459.003684)" mask="url(#ecGYCb2UTkl240)"><path d="M732.547,454.051c8.284,0,15.039,6.721,14.622,14.995-2.931,58.095-22.843,114.182-57.429,161.225s-82.18,82.778-136.757,102.904c-7.772,2.867-16.203-1.576-18.674-9.484l-13.074-41.839c-2.471-7.907,1.959-16.273,9.683-19.268c39.574-15.347,74.07-41.684,99.334-76.048s40.113-75.146,42.957-117.496c.555-8.265,7.219-14.989,15.503-14.989h43.835Z" fill="none" stroke="#726fc0" stroke-width="80" stroke-opacity="0.7"/><mask id="ecGYCb2UTkl240" mask-type="luminance"><path d="M732.547,454.051c8.284,0,15.039,6.721,14.622,14.995-2.931,58.095-22.843,114.182-57.429,161.225s-82.18,82.778-136.757,102.904c-7.772,2.867-16.203-1.576-18.674-9.484l-13.074-41.839c-2.471-7.907,1.959-16.273,9.683-19.268c39.574-15.347,74.07-41.684,99.334-76.048s40.113-75.146,42.957-117.496c.555-8.265,7.219-14.989,15.503-14.989h43.835Z" transform="translate(.000001 0.000001)" fill="#fff"/></mask></g></g></svg>